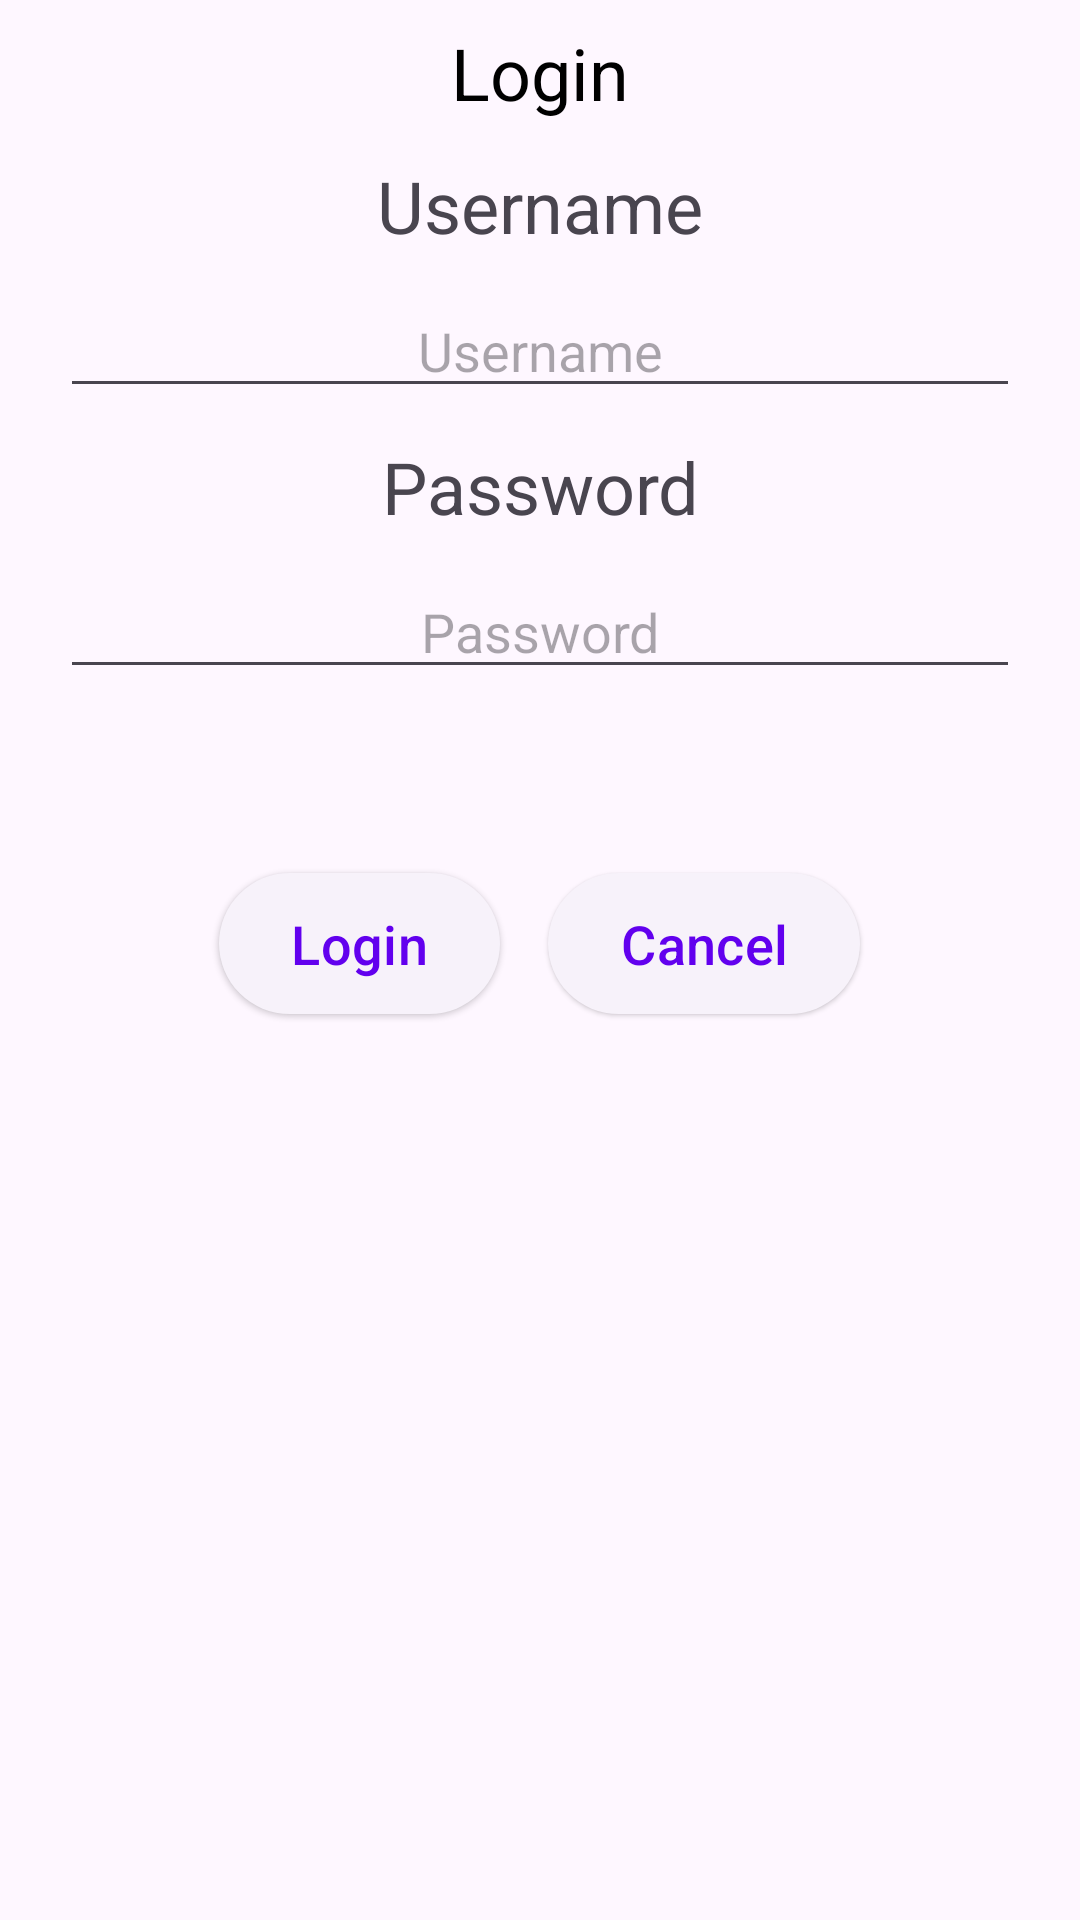

The Android layout XML behind this screen, and the referenced resources:
<!-- AndroidManifest.xml: application theme Theme.Frontend -->
<!-- res/layout/dialog_login.xml -->
<?xml version="1.0" encoding="utf-8"?>

<LinearLayout xmlns:android="http://schemas.android.com/apk/res/android"
    android:orientation="vertical"
    android:layout_width="match_parent"
    android:layout_height="match_parent">
    


    <TextView
        android:layout_width="wrap_content"
        android:layout_height="wrap_content"
        android:layout_gravity="center"
        android:layout_marginBottom="12dp"
        android:layout_marginTop="8dp"
        android:text="@string/loginDialog_title"
        android:textColor="@color/black"
        android:textSize="24sp" />

    <LinearLayout
        android:layout_width="match_parent"
        android:layout_height="wrap_content"
        android:layout_marginBottom="12dp"
        android:layout_marginLeft="20dp"
        android:layout_marginRight="20dp"
        android:orientation="vertical">

        <androidx.appcompat.widget.AppCompatTextView
            android:layout_width="match_parent"
            android:layout_height="wrap_content"
            android:gravity="center_horizontal"
            android:text="@string/loginDialog_username"
            android:textSize="24sp" />

        <EditText
            android:id="@+id/usernameField"
            android:layout_width="match_parent"
            android:layout_marginTop="10dp"
            android:layout_marginBottom="10dp"
            android:layout_height="wrap_content"
            android:gravity="center_horizontal"
            android:hint="@string/loginDialog_usernameHint"
            android:inputType="text" />

        <androidx.appcompat.widget.AppCompatTextView
            android:layout_width="match_parent"
            android:layout_height="wrap_content"
            android:gravity="center_horizontal"
            android:text="@string/loginDialog_password"
            android:textSize="24sp" />

        <EditText
            android:id="@+id/passwordField"
            android:layout_width="match_parent"
            android:layout_marginTop="10dp"
            android:layout_marginBottom="10dp"
            android:layout_height="wrap_content"
            android:gravity="center_horizontal"
            android:hint="@string/loginDialog_passwordHint"
            android:inputType="textPassword" />

    </LinearLayout>

    <LinearLayout
        android:layout_width="match_parent"
        android:layout_height="70dp"
        android:orientation="horizontal"
        android:layout_marginTop="28dp"
        android:layout_marginBottom="8dp"
        android:gravity="center_horizontal">

        <com.google.android.material.button.MaterialButton
            android:id="@+id/filter_yes"
            style="@style/Widget.Material3.Button.ElevatedButton"
            android:layout_width="wrap_content"
            android:layout_height="55dp"
            android:layout_gravity="center"
            android:layout_margin="8dp"
            android:text="@string/button_login"
            android:textSize="18sp" />

        <com.google.android.material.button.MaterialButton
            android:id="@+id/filter_no"
            style="@style/Widget.Material3.Button.ElevatedButton"
            android:layout_width="wrap_content"
            android:layout_height="55dp"
            android:layout_gravity="center"
            android:layout_margin="8dp"
            android:text="@string/button_cancel"
            android:textSize="18sp" />

    </LinearLayout>



</LinearLayout>
<!-- resources referenced by this layout -->
<resources>
  <!-- drawable dialog_bg (drawable) -->
  <?xml version="1.0" encoding="UTF-8"?>
  
  <shape xmlns:android="http://schemas.android.com/apk/res/android">
      <solid android:color="#F3E5F5"/>
      <padding android:left="0dp" android:top="0dp" android:right="0dp" android:bottom="0dp" />
      <corners android:radius="30dp"/>
  </shape>
  <string name="button_cancel">Cancel</string>
  <string name="button_login">Login</string>
  <string name="loginDialog_password">Password</string>
  <string name="loginDialog_passwordHint">Password</string>
  <string name="loginDialog_title">Login</string>
  <string name="loginDialog_username">Username</string>
  <string name="loginDialog_usernameHint">Username</string>
  <style name="Theme.Frontend" parent="Theme.Material3.Light.NoActionBar">
  
          <item name="android:forceDarkAllowed">false</item>
  
          
          <item name="colorPrimary">@color/purple_500</item>
          <item name="colorPrimaryVariant">@color/purple_700</item>
          <item name="colorOnPrimary">@color/white</item>
          
          <item name="colorSecondary">#7603DA</item>
          <item name="colorSecondaryVariant">@color/teal_700</item>
          <item name="colorOnSecondary">@color/black</item>
          
          <item name="android:statusBarColor">@color/black</item>
          
      </style>
  <!-- not gathered from this repository: default colours our renderer supplied (Android Studio template values) -->
  <color name="purple_500">#FF6200EE</color>
  <color name="purple_700">#FF3700B3</color>
  <color name="teal_700">#FF018786</color>
  <color name="black">#FF000000</color>
  <color name="white">#FFFFFFFF</color>
</resources>
